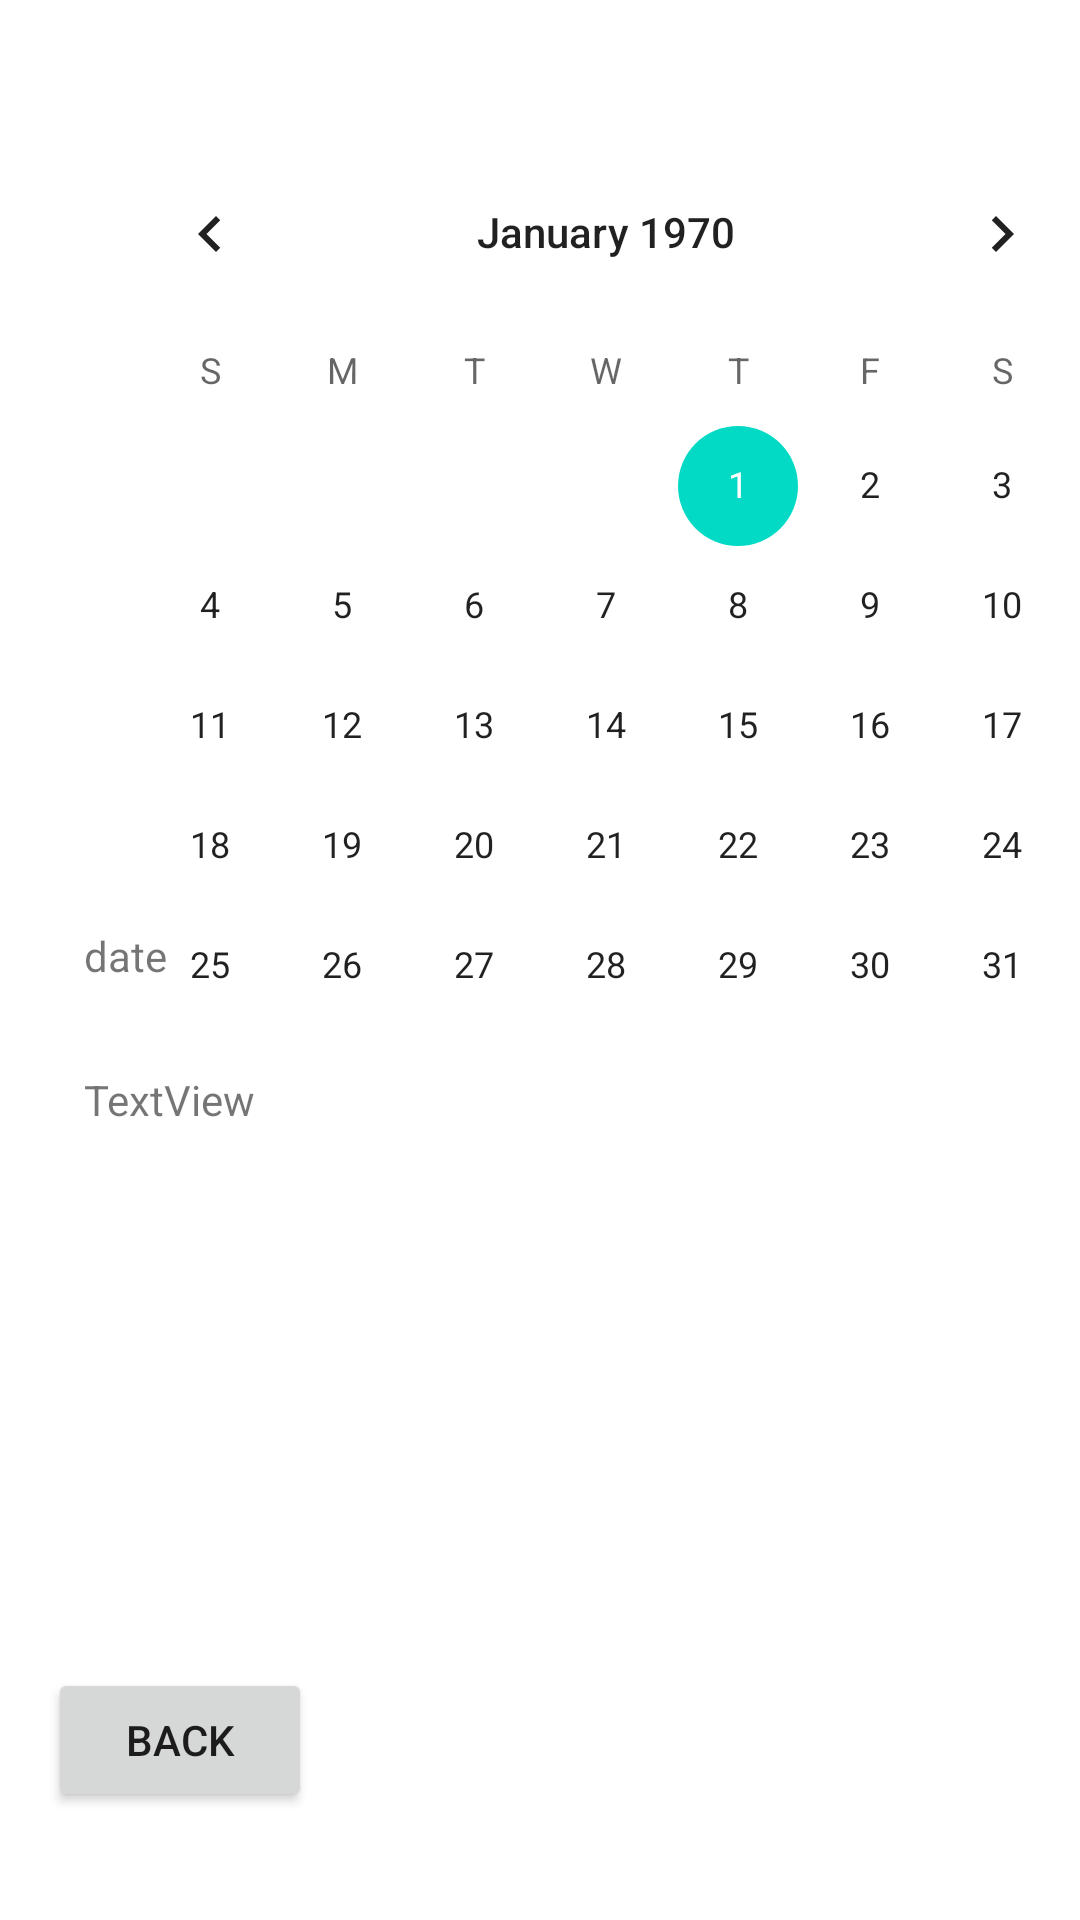

Write the Android layout XML for this screen, with the resource values it uses.
<!-- AndroidManifest.xml: application theme Theme.PCCMEDICARE20 -->
<!-- res/layout/activity_calendar.xml -->
<?xml version="1.0" encoding="utf-8"?>
<androidx.constraintlayout.widget.ConstraintLayout xmlns:android="http://schemas.android.com/apk/res/android"
    xmlns:app="http://schemas.android.com/apk/res-auto"
    xmlns:tools="http://schemas.android.com/tools"
    android:layout_width="match_parent"
    android:layout_height="match_parent"
    tools:context=".calendar">

    <CalendarView
        android:id="@+id/calendarView"
        android:layout_width="wrap_content"
        android:layout_height="wrap_content"
        android:layout_marginStart="28dp"
        android:layout_marginTop="44dp"
        app:layout_constraintStart_toStartOf="parent"
        app:layout_constraintTop_toTopOf="parent" />

    <TextView
        android:id="@+id/textViewMedInfo"
        android:layout_width="wrap_content"
        android:layout_height="wrap_content"
        android:layout_marginStart="28dp"
        android:layout_marginBottom="264dp"
        android:text="TextView"
        app:layout_constraintBottom_toBottomOf="parent"
        app:layout_constraintStart_toStartOf="parent" />

    <TextView
        android:id="@+id/textViewDate"
        android:layout_width="wrap_content"
        android:layout_height="wrap_content"
        android:layout_marginStart="28dp"
        android:layout_marginBottom="312dp"
        android:text="date"
        app:layout_constraintBottom_toBottomOf="parent"
        app:layout_constraintStart_toStartOf="parent" />

    <Button
        android:id="@+id/buttonBack"
        android:layout_width="wrap_content"
        android:layout_height="wrap_content"
        android:layout_marginStart="16dp"
        android:layout_marginBottom="36dp"
        android:onClick="goBack"
        android:text="Back"
        app:layout_constraintBottom_toBottomOf="parent"
        app:layout_constraintStart_toStartOf="parent" />
</androidx.constraintlayout.widget.ConstraintLayout>
<!-- resources referenced by this layout -->
<resources>
  <style name="Theme.PCCMEDICARE20" parent="Theme.MaterialComponents.DayNight.DarkActionBar">
          
          <item name="colorPrimary">@color/purple_500</item>
          <item name="colorPrimaryVariant">@color/purple_700</item>
          <item name="colorOnPrimary">@color/white</item>
          
          <item name="colorSecondary">@color/teal_200</item>
          <item name="colorSecondaryVariant">@color/teal_700</item>
          <item name="colorOnSecondary">@color/black</item>
          
          <item name="android:statusBarColor">?attr/colorPrimaryVariant</item>
          
      </style>
  <!-- not gathered from this repository: default colours our renderer supplied (Android Studio template values) -->
  <color name="purple_500">#FF6200EE</color>
  <color name="purple_700">#FF3700B3</color>
  <color name="teal_200">#FF03DAC5</color>
  <color name="teal_700">#FF018786</color>
  <color name="black">#FF000000</color>
  <color name="white">#FFFFFFFF</color>
</resources>
